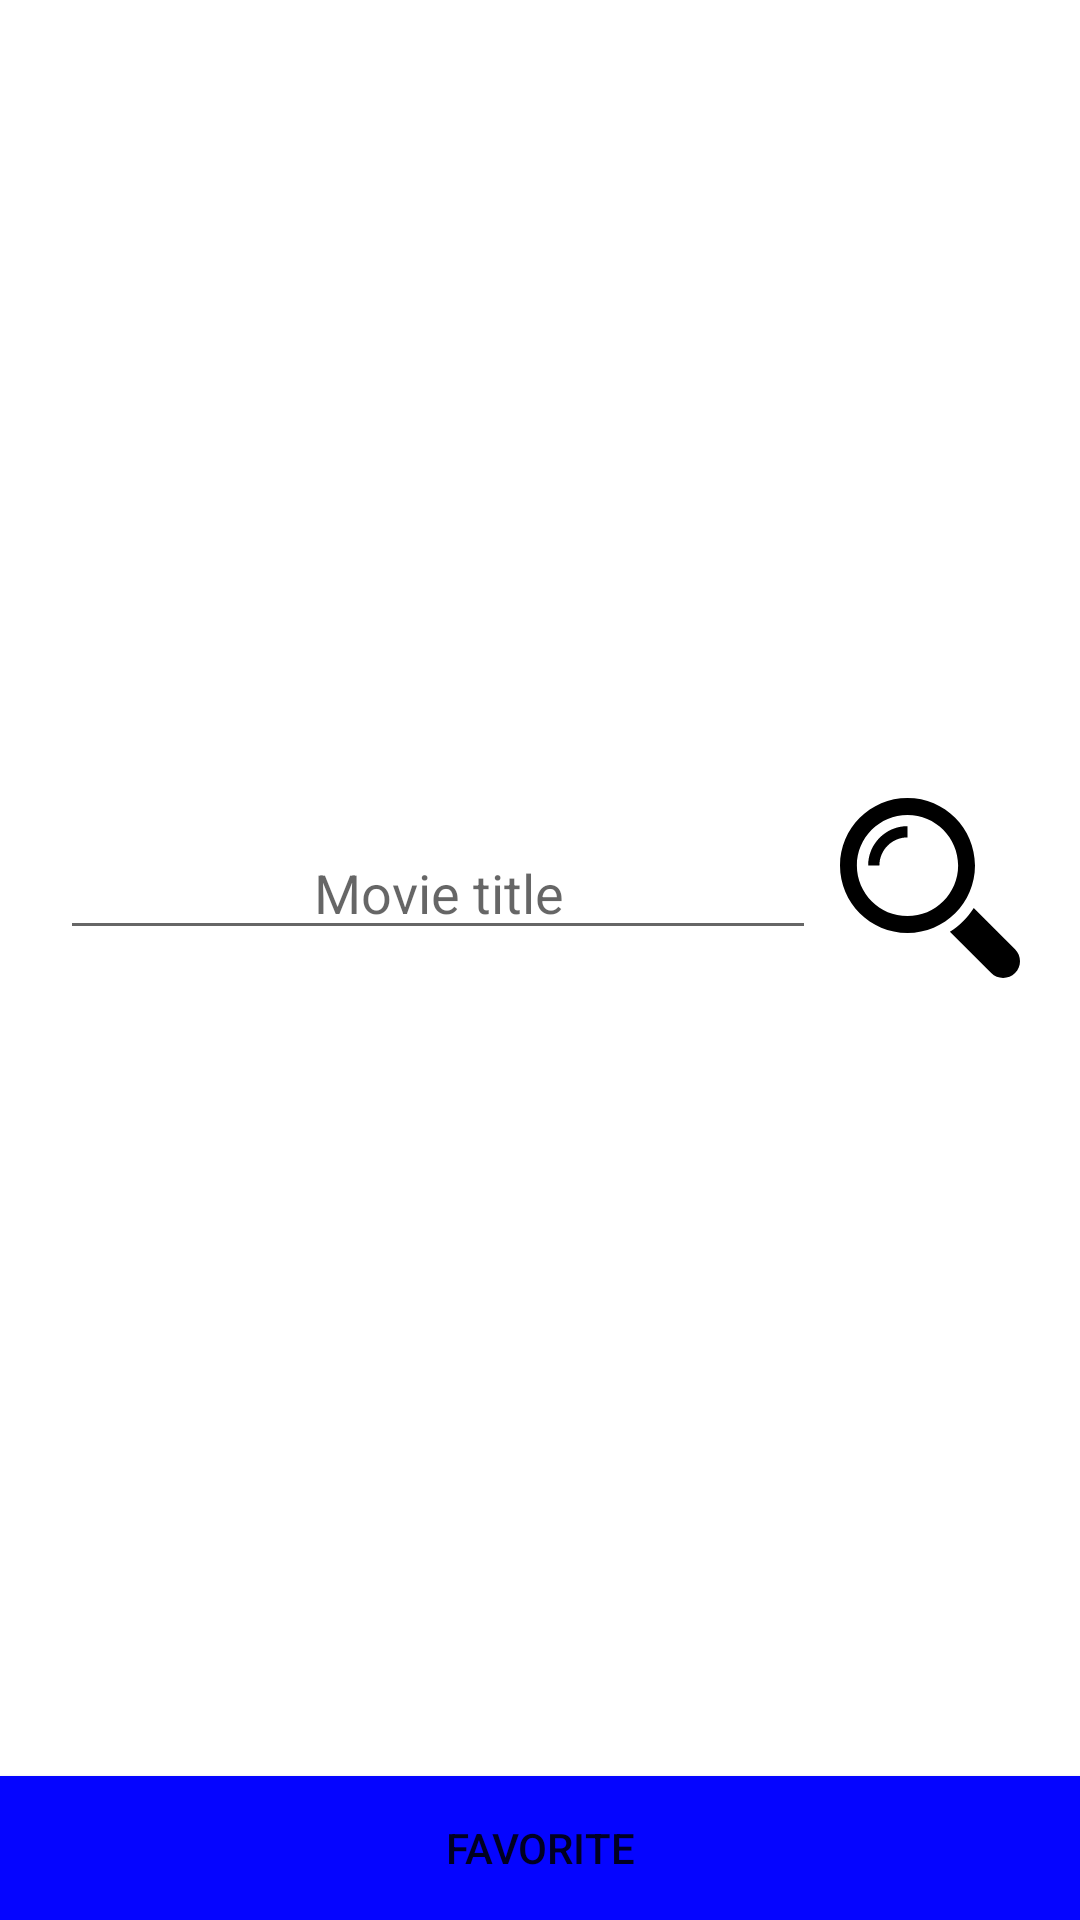

The Android layout XML behind this screen, and the referenced resources:
<!-- AndroidManifest.xml: application theme Theme.Movie -->
<!-- res/layout/activity_search.xml -->
<?xml version="1.0" encoding="utf-8"?>
<LinearLayout xmlns:android="http://schemas.android.com/apk/res/android"
    xmlns:tools="http://schemas.android.com/tools"
    android:layout_width="match_parent"
    android:layout_height="match_parent"
    android:orientation="vertical">

    <LinearLayout
        android:layout_width="match_parent"
        android:layout_height="0dp"
        android:layout_weight="1"
        android:gravity="center"
        android:orientation="horizontal"
        android:padding="@dimen/padding_main">

        <EditText
            android:id="@+id/edTxtSearchField"
            android:layout_width="0dp"
            android:layout_height="wrap_content"
            android:layout_weight="1"
            android:autofillHints="Movie title"
            android:ems="10"
            android:gravity="center_horizontal"
            android:hint="@string/edit_text_hint"
            android:inputType="text"
            tools:ignore="NestedWeights" />

        <ImageButton
            android:id="@+id/imgBtnSearch"
            android:layout_width="wrap_content"
            android:layout_height="wrap_content"
            android:layout_marginStart="@dimen/margin_8dp"
            android:background="@drawable/button_search"
            android:contentDescription="@string/search_icon_description" />

    </LinearLayout>

    <Button
        android:id="@+id/btnSearchFavorite"
        style="@style/button"
        android:layout_width="match_parent"
        android:layout_height="wrap_content"
        android:text="@string/favorite" />

</LinearLayout>
<!-- resources referenced by this layout -->
<resources>
  <dimen name="margin_8dp">8dp</dimen>
  <dimen name="padding_main">20dp</dimen>
  <!-- drawable button_search (drawable) -->
  <?xml version="1.0" encoding="utf-8"?>
  <selector xmlns:android="http://schemas.android.com/apk/res/android">
      <item android:drawable="@drawable/ic_icon_search_pressed" android:state_pressed="true" />
      <item android:drawable="@drawable/ic_icon_search" />
  </selector>
  <string name="edit_text_hint">Movie title</string>
  <string name="favorite">Favorite</string>
  <string name="search_icon_description">Search icon</string>
  <style name="button">
          <item name="android:background">@drawable/button</item>
      </style>
  <style name="Theme.Movie" parent="Theme.MaterialComponents.Light.NoActionBar">
          
          <item name="colorPrimary">@color/main</item>
          <item name="colorPrimaryVariant">@color/purple_700</item>
          <item name="colorOnPrimary">@color/white</item>
          
          <item name="colorSecondary">@color/secondary</item>
          <item name="colorSecondaryVariant">@color/teal_700</item>
          <item name="colorOnSecondary">@color/black</item>
          
          <item name="android:statusBarColor" tools:targetApi="l">?attr/colorPrimaryVariant</item>
      </style>
  <!-- drawable ic_icon_search (drawable) -->
  <vector xmlns:android="http://schemas.android.com/apk/res/android"
      android:width="@dimen/icon_search_width"
      android:height="@dimen/icon_search_height"
      android:viewportWidth="485.213"
      android:viewportHeight="485.213">
      <path
          android:fillColor="@color/black"
          android:pathData="M471.882,407.567L360.567,296.243c-16.586,25.795 -38.536,47.734 -64.331,64.321l111.324,111.324c17.772,17.768 46.587,17.768 64.321,0C489.654,454.149 489.654,425.334 471.882,407.567z" />
      <path
          android:fillColor="@color/black"
          android:pathData="M363.909,181.955C363.909,81.473 282.44,0 181.956,0C81.474,0 0.001,81.473 0.001,181.955s81.473,181.951 181.955,181.951C282.44,363.906 363.909,282.437 363.909,181.955zM181.956,318.416c-75.252,0 -136.465,-61.208 -136.465,-136.46c0,-75.252 61.213,-136.465 136.465,-136.465c75.25,0 136.468,61.213 136.468,136.465C318.424,257.208 257.206,318.416 181.956,318.416z" />
      <path
          android:fillColor="@color/black"
          android:pathData="M75.817,181.955h30.322c0,-41.803 34.014,-75.814 75.816,-75.814V75.816C123.438,75.816 75.817,123.437 75.817,181.955z" />
  </vector>
  <!-- drawable button (drawable) -->
  <?xml version="1.0" encoding="utf-8"?>
  <selector xmlns:android="http://schemas.android.com/apk/res/android">
      <item android:drawable="@drawable/button_main" android:state_pressed="false" />
      <item android:drawable="@drawable/button_pressed" android:state_pressed="true" />
  </selector>
  <color name="main">#0505FF</color>
  <color name="purple_700">#FF3700B3</color>
  <color name="white">#FFFFFFFF</color>
  <color name="secondary">#A8000093</color>
  <color name="teal_700">#FF018786</color>
  <color name="black">#FF000000</color>
  <dimen name="icon_search_width">60dp</dimen>
  <dimen name="icon_search_height">60dp</dimen>
  <!-- drawable button_main (drawable) -->
  <?xml version="1.0" encoding="utf-8"?>
  <shape xmlns:android="http://schemas.android.com/apk/res/android"
      android:shape="rectangle">
      <corners android:radius="0dp" />
      <solid android:color="@color/main" />
  </shape>
  <!-- drawable button_pressed (drawable) -->
  <?xml version="1.0" encoding="utf-8"?>
  <shape xmlns:android="http://schemas.android.com/apk/res/android"
      android:shape="rectangle">
      <corners android:radius="0dp" />
      <solid android:color="@color/secondary" />
  </shape>
</resources>
